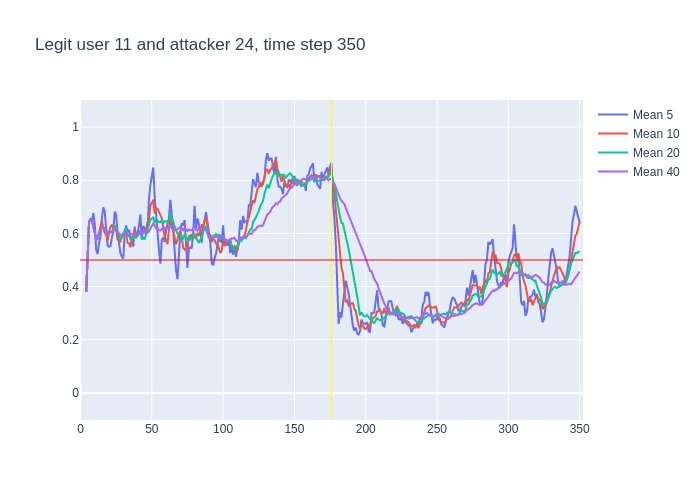

The data file committed next to this chart (first rows):
, time, confidence, avg_5_conf, avg_10_conf, avg_20_conf, avg_40_conf, real_user, predicted, user_count
0, 3, 0.38, , , , , 11, 11, 16
1, 4, 0.66, 0.38, 0.38, 0.38, 0.38, 11, 11, 16
2, 5, 0.89, 0.52, 0.52, 0.52, 0.52, 11, 11, 16
3, 6, 0.69, 0.6433, 0.6433, 0.6433, 0.6433, 11, 11, 16
4, 7, 0.61, 0.655, 0.655, 0.655, 0.655, 11, 11, 16
5, 8, 0.53, 0.646, 0.646, 0.646, 0.646, 11, 11, 16
6, 9, 0.45, 0.676, 0.6267, 0.6267, 0.6267, 11, 11, 16
7, 10, 0.41, 0.634, 0.6014, 0.6014, 0.6014, 11, 11, 16
8, 11, 0.61, 0.538, 0.5775, 0.5775, 0.5775, 11, 11, 16
9, 12, 0.82, 0.522, 0.5811, 0.5811, 0.5811, 11, 11, 16
10, 13, 0.65, 0.564, 0.605, 0.605, 0.605, 11, 11, 16
11, 14, 0.81, 0.588, 0.632, 0.6091, 0.6091, 11, 11, 16
12, 15, 0.6, 0.66, 0.647, 0.6258, 0.6258, 11, 11, 16
13, 16, 0.53, 0.698, 0.618, 0.6238, 0.6238, 11, 11, 16
14, 17, 0.54, 0.682, 0.602, 0.6171, 0.6171, 11, 11, 16
15, 18, 0.29, 0.626, 0.595, 0.612, 0.612, 11, 11, 16
16, 19, 0.79, 0.554, 0.571, 0.5919, 0.5919, 11, 11, 16
17, 20, 0.61, 0.55, 0.605, 0.6035, 0.6035, 11, 11, 16
18, 21, 0.69, 0.552, 0.625, 0.6039, 0.6039, 11, 11, 16
19, 22, 0.66, 0.584, 0.633, 0.6084, 0.6084, 11, 11, 16
20, 23, 0.66, 0.608, 0.617, 0.611, 0.611, 11, 11, 16
21, 24, 0.73, 0.682, 0.618, 0.625, 0.6133, 11, 11, 16
22, 25, 0.27, 0.67, 0.61, 0.6285, 0.6186, 11, 10, 16
23, 26, 0.53, 0.602, 0.577, 0.5975, 0.6035, 11, 11, 16
24, 27, 0.44, 0.57, 0.577, 0.5895, 0.6004, 11, 11, 16
25, 28, 0.59, 0.526, 0.567, 0.581, 0.594, 11, 11, 16
26, 29, 0.7, 0.512, 0.597, 0.584, 0.5938, 11, 11, 16
27, 30, 0.75, 0.506, 0.588, 0.5965, 0.5978, 11, 11, 16
28, 31, 0.67, 0.602, 0.602, 0.6135, 0.6032, 11, 11, 16
29, 32, 0.31, 0.63, 0.6, 0.6165, 0.6055, 11, 11, 16
30, 33, 0.64, 0.604, 0.565, 0.591, 0.5957, 11, 11, 16
31, 34, 0.58, 0.614, 0.563, 0.5905, 0.5971, 11, 11, 16
32, 35, 0.63, 0.59, 0.548, 0.579, 0.5966, 11, 11, 16
33, 36, 0.59, 0.566, 0.584, 0.5805, 0.5976, 11, 11, 16
34, 37, 0.69, 0.55, 0.59, 0.5835, 0.5974, 11, 11, 16
35, 38, 0.42, 0.626, 0.615, 0.591, 0.6, 11, 11, 16
36, 39, 0.67, 0.582, 0.598, 0.5975, 0.595, 11, 11, 16
37, 40, 0.77, 0.6, 0.595, 0.5915, 0.597, 11, 11, 16
38, 41, 0.81, 0.628, 0.597, 0.5995, 0.6016, 11, 11, 16
39, 42, 0.21, 0.672, 0.611, 0.6055, 0.6069, 11, 22, 16
40, 43, 0.68, 0.576, 0.601, 0.583, 0.597, 11, 11, 16
41, 44, 0.6, 0.628, 0.605, 0.584, 0.6045, 11, 11, 16
42, 45, 0.73, 0.614, 0.607, 0.5775, 0.603, 11, 11, 16
43, 46, 0.84, 0.606, 0.617, 0.6005, 0.599, 11, 11, 16
44, 47, 0.79, 0.612, 0.642, 0.616, 0.6028, 11, 11, 16
45, 48, 0.95, 0.728, 0.652, 0.6335, 0.6072, 11, 11, 16
46, 49, 0.78, 0.782, 0.705, 0.6515, 0.6178, 11, 11, 16
47, 50, 0.88, 0.818, 0.716, 0.6555, 0.626, 11, 11, 16
48, 51, 0.29, 0.848, 0.727, 0.662, 0.6377, 11, 11, 16
49, 52, 0.41, 0.738, 0.675, 0.643, 0.6297, 11, 11, 16
50, 53, 0.66, 0.662, 0.695, 0.648, 0.6195, 11, 11, 16
51, 54, 0.46, 0.604, 0.693, 0.649, 0.6198, 11, 11, 16
52, 55, 0.61, 0.54, 0.679, 0.643, 0.611, 11, 11, 16
53, 56, 0.74, 0.486, 0.667, 0.642, 0.6113, 11, 11, 16
54, 57, 0.45, 0.576, 0.657, 0.6495, 0.6165, 11, 11, 16
55, 58, 0.58, 0.584, 0.623, 0.6375, 0.6142, 11, 11, 16
56, 59, 0.68, 0.568, 0.586, 0.6455, 0.6215, 11, 11, 16
57, 60, 0.71, 0.612, 0.576, 0.646, 0.6188, 11, 11, 16
58, 61, 0.86, 0.632, 0.559, 0.643, 0.6213, 11, 11, 16
59, 62, 0.8, 0.656, 0.616, 0.6455, 0.6255, 11, 11, 16
... 288 more rows
